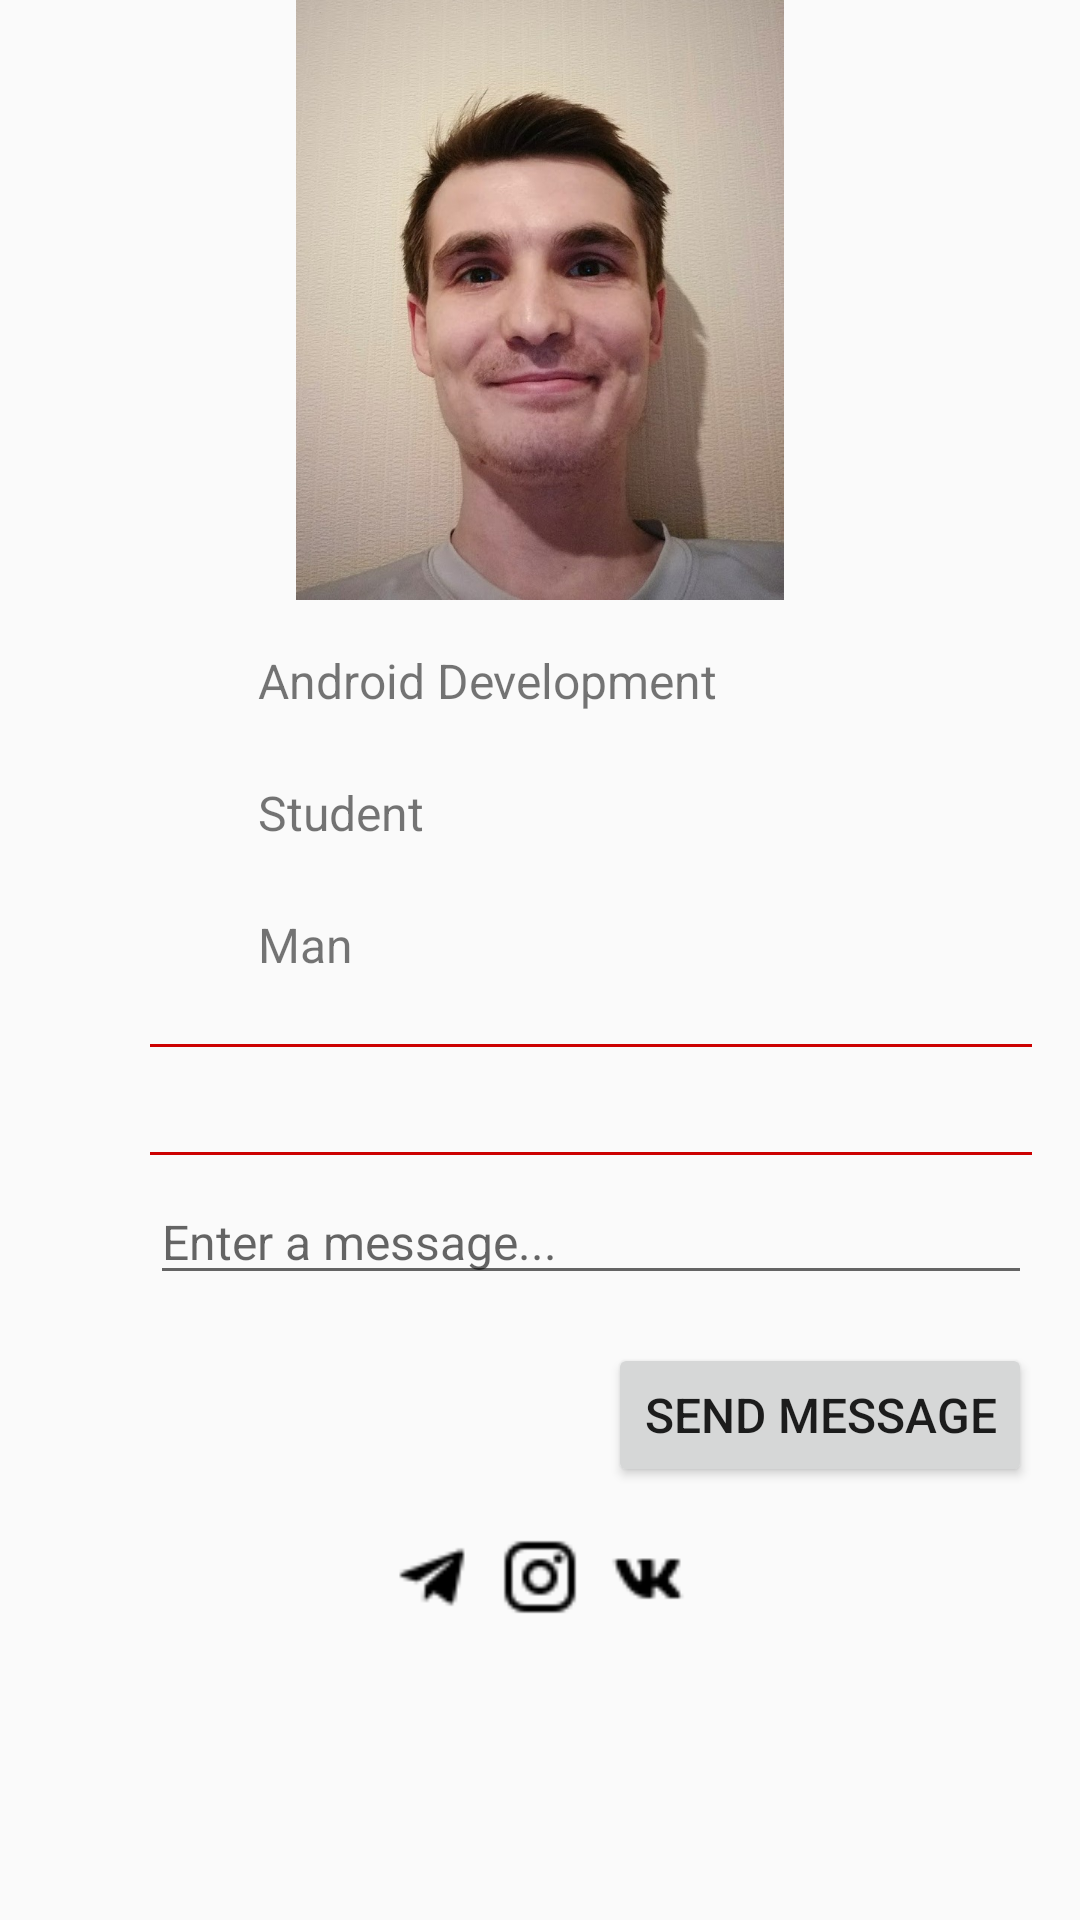

Reconstruct the res/layout file that produces this screen, plus the resources it refers to.
<!-- AndroidManifest.xml: application theme AppTheme -->
<!-- res/layout/activity_main.xml -->
<?xml version="1.0" encoding="utf-8"?>
<LinearLayout xmlns:android="http://schemas.android.com/apk/res/android"
    xmlns:tools="http://schemas.android.com/tools"
    android:layout_width="match_parent"
    android:layout_height="match_parent"
    android:orientation="vertical"
    tools:context=".view.activities.AboutActivity">

    <ImageView
        android:layout_width="wrap_content"
        android:layout_height="200dp"
        android:src="@drawable/alex" />

    <LinearLayout
        android:layout_width="match_parent"
        android:layout_height="wrap_content"
        android:layout_marginStart="50dp"
        android:layout_marginTop="16dp"
        android:layout_marginEnd="16dp"
        android:layout_marginBottom="16dp"
        android:orientation="vertical">

        <LinearLayout
            android:layout_width="match_parent"
            android:layout_height="match_parent"
            android:layout_marginBottom="16dp"
            android:orientation="horizontal">

            <ImageView
                style="@style/description_photo"
                android:src="@mipmap/ic_launcher" />

            <TextView
                android:layout_width="match_parent"
                android:layout_height="wrap_content"
                android:text="@string/android_development"
                android:textSize="@dimen/description_text_size" />

        </LinearLayout>

        <LinearLayout
            android:layout_width="match_parent"
            android:layout_height="match_parent"
            android:layout_marginBottom="16dp"
            android:orientation="horizontal">

            <ImageView
                style="@style/description_photo"
                android:src="@mipmap/ic_launcher" />

            <TextView
                android:layout_width="match_parent"
                android:layout_height="wrap_content"
                android:text="@string/student"
                android:textSize="@dimen/description_text_size" />

        </LinearLayout>

        <LinearLayout
            android:layout_width="match_parent"
            android:layout_height="match_parent"
            android:layout_marginBottom="16dp"
            android:orientation="horizontal">

            <ImageView
                style="@style/description_photo"
                android:src="@mipmap/ic_launcher" />

            <TextView
                android:layout_width="match_parent"
                android:layout_height="wrap_content"
                android:text="@string/man"
                android:textSize="@dimen/description_text_size" />

        </LinearLayout>

        <View style="@style/separator" />

        <TextView
            android:layout_width="match_parent"
            android:layout_height="match_parent"
            android:paddingTop="8dp"
            android:paddingBottom="8dp"
            tools:text="@tools:sample/lorem" />

        <View
            style="@style/separator"
            android:layout_marginBottom="8dp" />

        <EditText
            android:layout_width="match_parent"
            android:layout_height="wrap_content"
            android:layout_marginBottom="16dp"
            android:hint="@string/enter_a_message"
            android:textSize="16sp" />

        <Button
            android:layout_width="wrap_content"
            android:layout_height="wrap_content"
            android:layout_gravity="end"
            android:text="@string/send_message"
            android:textSize="16sp" />

    </LinearLayout>

    <LinearLayout
        android:layout_width="wrap_content"
        android:layout_height="wrap_content"
        android:layout_gravity="center"
        android:orientation="horizontal">

        <ImageView
            android:id="@+id/telegram_iv"
            style="@style/social_image_view"
            android:src="@drawable/telegram" />

        <ImageView
            android:id="@+id/instagram_iv"
            style="@style/social_image_view"
            android:src="@drawable/instagram" />

        <ImageView
            android:id="@+id/vk_iv"
            android:layout_width="28dp"
            android:layout_height="28dp"
            android:src="@drawable/vk" />

    </LinearLayout>

</LinearLayout>
<!-- resources referenced by this layout -->
<resources>
  <dimen name="description_text_size">16sp</dimen>
  <!-- drawable alex: jpg bitmap (drawable, 151701 bytes) -->
  <!-- drawable instagram: png bitmap (drawable, 655 bytes) -->
  <!-- drawable telegram: png bitmap (drawable, 609 bytes) -->
  <!-- drawable vk: png bitmap (drawable, 583 bytes) -->
  <string name="android_development">Android Development</string>
  <string name="enter_a_message">Enter a message...</string>
  <string name="man">Man</string>
  <string name="send_message">send message</string>
  <string name="student">Student</string>
  <style name="description_photo">
          <item name="android:layout_width">28dp</item>
          <item name="android:layout_height">28dp</item>
          <item name="android:layout_marginEnd">8dp</item>
      </style>
  <style name="separator">
          <item name="android:layout_width">match_parent</item>
          <item name="android:layout_height">1dp</item>
          <item name="android:background">@android:color/holo_red_dark</item>
      </style>
  <style name="social_image_view">
          <item name="android:layout_width">28dp</item>
          <item name="android:layout_height">28dp</item>
          <item name="android:layout_marginEnd">8dp</item>
      </style>
  <style name="AppTheme" parent="Theme.AppCompat.Light">
          
          <item name="colorPrimary">@color/colorPrimary</item>
          <item name="colorPrimaryDark">@color/colorPrimaryDark</item>
          <item name="colorAccent">@color/colorAccent</item>
      </style>
  <color name="colorPrimary">#2b9b30</color>
  <color name="colorPrimaryDark">#1b6c21</color>
  <color name="colorAccent">#FFC107</color>
</resources>
